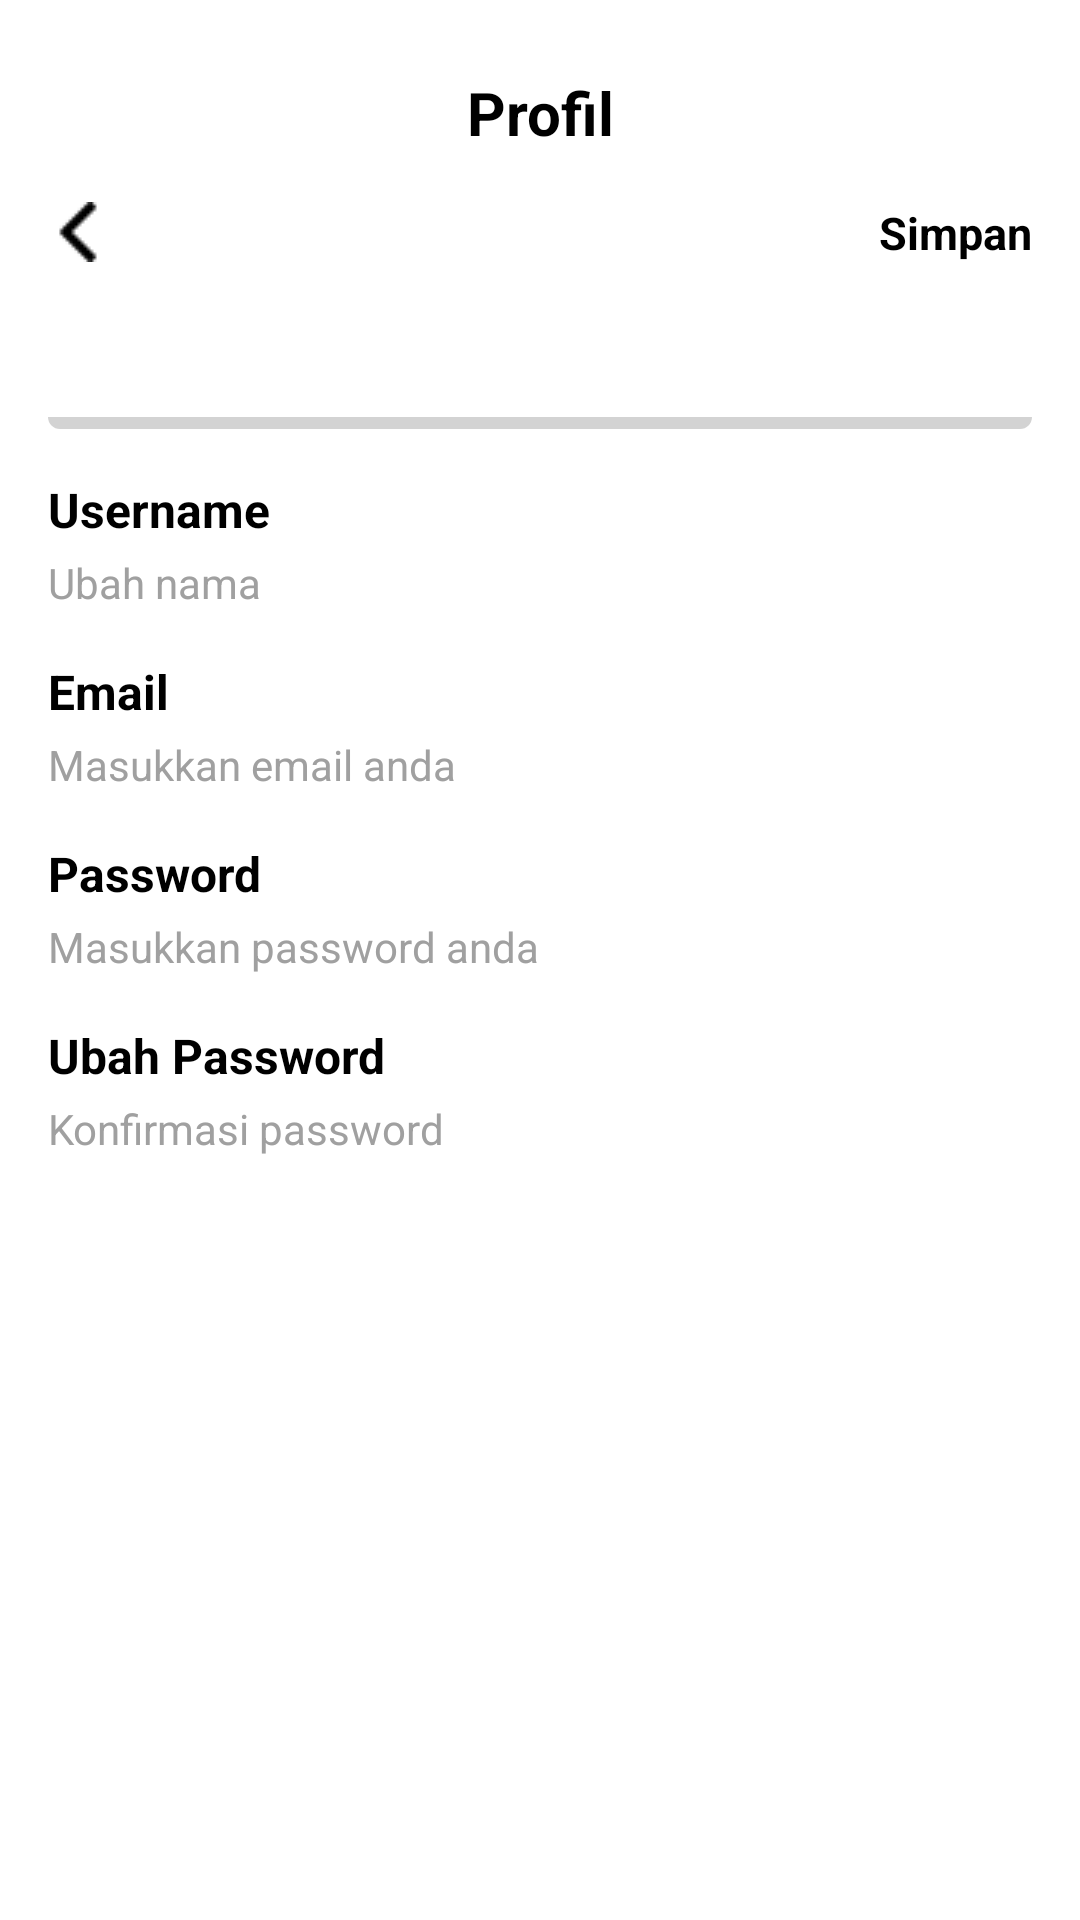

This screen was rendered from an Android layout file. Write that file and the resources it references.
<!-- AndroidManifest.xml: application theme Theme.MoJalan -->
<!-- res/layout/edit_profil.xml -->
<?xml version="1.0" encoding="utf-8"?>
<ScrollView xmlns:android="http://schemas.android.com/apk/res/android"
    android:layout_width="match_parent"
    android:layout_height="match_parent"
    android:background="#FFFFFF">

    <LinearLayout
        android:layout_width="match_parent"
        android:layout_height="wrap_content"
        android:orientation="vertical"
        android:padding="16dp">

        
        <RelativeLayout
            android:layout_width="match_parent"
            android:layout_height="wrap_content"
            android:paddingBottom="16dp">

            
            <ImageButton
                android:id="@+id/button_back"
                android:layout_width="wrap_content"
                android:layout_height="wrap_content"
                android:src="@drawable/ic_back"
                android:background="?attr/selectableItemBackgroundBorderless"
                android:contentDescription="Back"
                android:layout_alignParentStart="true"
                android:layout_centerVertical="true"/>

            
            <LinearLayout
                android:id="@+id/title_container"
                android:layout_width="wrap_content"
                android:layout_height="wrap_content"
                android:layout_centerInParent="true"
                android:orientation="vertical"
                android:gravity="center">

                <TextView
                    android:id="@+id/title_profile"
                    android:layout_width="wrap_content"
                    android:layout_height="wrap_content"
                    android:text="Profil"
                    android:textStyle="bold"
                    android:textSize="20sp"
                    android:textColor="@android:color/black"
                    android:gravity="center"/>

                <ImageView
                    android:id="@+id/profile_icon"
                    android:layout_width="72dp"
                    android:layout_height="72dp"
                    android:src="@drawable/ic_profile"
                    android:contentDescription="Profile Icon"
                    android:layout_marginTop="8dp"/>
            </LinearLayout>

            
            <TextView
                android:id="@+id/button_save"
                android:layout_width="wrap_content"
                android:layout_height="wrap_content"
                android:text="Simpan"
                android:textColor="@android:color/black"
                android:textStyle="bold"
                android:textSize="15sp"
                android:layout_alignParentEnd="true"
                android:layout_centerVertical="true"/>
        </RelativeLayout>

        
        <View
            android:layout_width="match_parent"
            android:layout_height="4dp"
            android:background="@drawable/curved_divider"
            android:layout_marginBottom="16dp"/>

        
        <LinearLayout
            android:layout_width="match_parent"
            android:layout_height="wrap_content"
            android:orientation="vertical">

            
            <LinearLayout
                android:layout_width="match_parent"
                android:layout_height="wrap_content"
                android:orientation="vertical"
                android:layout_marginBottom="16dp">

                <TextView
                    android:layout_width="wrap_content"
                    android:layout_height="wrap_content"
                    android:text="Username"
                    android:textSize="16sp"
                    android:textColor="@android:color/black"
                    android:textStyle="bold"
                    android:layout_marginBottom="4dp"/>

                <EditText
                    android:id="@+id/editTextUsername"
                    android:layout_width="match_parent"
                    android:layout_height="wrap_content"
                    android:hint="Ubah nama"
                    android:textSize="14sp"
                    android:background="@null"
                    android:inputType="textPersonName"
                    android:padding="0dp"
                    android:textColorHint="#A0A0A0"/>
            </LinearLayout>

            
            <LinearLayout
                android:layout_width="match_parent"
                android:layout_height="wrap_content"
                android:orientation="vertical"
                android:layout_marginBottom="16dp">

                <TextView
                    android:layout_width="wrap_content"
                    android:layout_height="wrap_content"
                    android:text="Email"
                    android:textSize="16sp"
                    android:textColor="@android:color/black"
                    android:textStyle="bold"
                    android:layout_marginBottom="4dp"/>

                <EditText
                    android:id="@+id/editTextEmail"
                    android:layout_width="match_parent"
                    android:layout_height="wrap_content"
                    android:hint="Masukkan email anda"
                    android:textSize="14sp"
                    android:background="@null"
                    android:inputType="textEmailAddress"
                    android:padding="0dp"
                    android:textColorHint="#A0A0A0"/>
            </LinearLayout>

            
            <LinearLayout
                android:layout_width="match_parent"
                android:layout_height="wrap_content"
                android:orientation="vertical"
                android:layout_marginBottom="16dp">

                <TextView
                    android:layout_width="wrap_content"
                    android:layout_height="wrap_content"
                    android:textSize="16sp"
                    android:text="Password"
                    android:textColor="@android:color/black"
                    android:textStyle="bold"
                    android:layout_marginBottom="4dp"/>

                <RelativeLayout
                    android:layout_width="match_parent"
                    android:layout_height="wrap_content">

                    <EditText
                        android:id="@+id/editTextPassword"
                        android:layout_width="match_parent"
                        android:layout_height="wrap_content"
                        android:hint="Masukkan password anda"
                        android:textSize="14sp"
                        android:background="@null"
                        android:inputType="textPassword"
                        android:padding="0dp"
                        android:textColorHint="#A0A0A0"
                        android:layout_toStartOf="@id/show_password1"/>

                    <ImageView
                        android:id="@+id/show_password1"
                        android:layout_width="wrap_content"
                        android:layout_height="wrap_content"
                        android:src="@drawable/ic_eye"
                        android:layout_alignParentEnd="true"
                        android:contentDescription="Show Password"
                        android:padding="8dp"/>
                </RelativeLayout>
            </LinearLayout>

            
            <LinearLayout
                android:layout_width="match_parent"
                android:layout_height="wrap_content"
                android:orientation="vertical"
                android:layout_marginBottom="16dp">

                <TextView
                    android:layout_width="wrap_content"
                    android:layout_height="wrap_content"
                    android:textSize="16sp"
                    android:text="Ubah Password"
                    android:textColor="@android:color/black"
                    android:textStyle="bold"
                    android:layout_marginBottom="4dp"/>

                <RelativeLayout
                    android:layout_width="match_parent"
                    android:layout_height="wrap_content">

                    <EditText
                        android:id="@+id/editTextConfirmPassword"
                        android:layout_width="match_parent"
                        android:layout_height="wrap_content"
                        android:textSize="14sp"
                        android:hint="Konfirmasi password"
                        android:background="@null"
                        android:inputType="textPassword"
                        android:padding="0dp"
                        android:textColorHint="#A0A0A0"
                        android:layout_toStartOf="@id/show_password2"/>

                    <ImageView
                        android:id="@+id/show_password2"
                        android:layout_width="wrap_content"
                        android:layout_height="wrap_content"
                        android:src="@drawable/ic_eye"
                        android:layout_alignParentEnd="true"
                        android:contentDescription="Show Password"
                        android:padding="8dp"/>
                </RelativeLayout>
            </LinearLayout>

        </LinearLayout>

    </LinearLayout>

</ScrollView>
<!-- resources referenced by this layout -->
<resources>
  <!-- drawable curved_divider (drawable) -->
  <shape xmlns:android="http://schemas.android.com/apk/res/android"
      android:shape="rectangle">
      <solid android:color="#D3D3D3"/>
      <corners android:bottomLeftRadius="20dp"
          android:bottomRightRadius="20dp"/>
      <size android:height="4dp"/>
  </shape>
  <!-- drawable ic_back: png bitmap (drawable, 210 bytes) -->
  <style name="Theme.MoJalan" parent="Base.Theme.MoJalan" />
  <style name="Base.Theme.MoJalan" parent="Theme.Material3.DayNight.NoActionBar">
          
          
      </style>
</resources>
